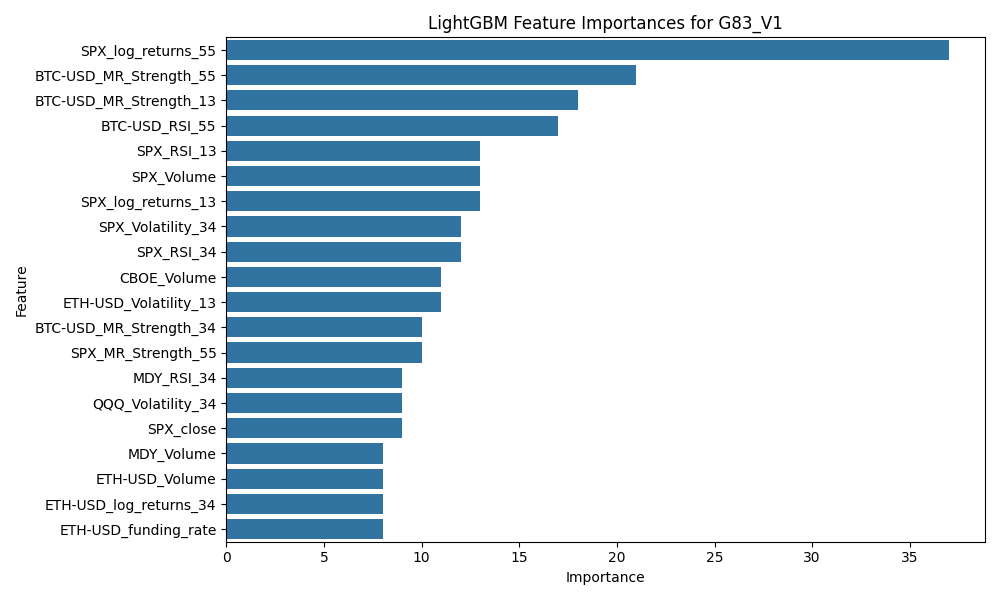

Source data for this figure (header and first rows):
Feature, Importance
SPX_log_returns_55, 37
BTC-USD_MR_Strength_55, 21
BTC-USD_MR_Strength_13, 18
BTC-USD_RSI_55, 17
SPX_RSI_13, 13
SPX_Volume, 13
SPX_log_returns_13, 13
SPX_Volatility_34, 12
SPX_RSI_34, 12
CBOE_Volume, 11
ETH-USD_Volatility_13, 11
BTC-USD_MR_Strength_34, 10
SPX_MR_Strength_55, 10
MDY_RSI_34, 9
QQQ_Volatility_34, 9
SPX_close, 9
MDY_Volume, 8
ETH-USD_Volume, 8
ETH-USD_log_returns_34, 8
ETH-USD_funding_rate, 8
BTC-USD_MACD_13, 8
MDY_MR_Strength_34, 8
ETH-USD_MACD_Diff_13, 7
QQQ_Volatility_13, 7
MDY_Volatility_55, 7
QQQ_Volume, 7
ETH-USD_MR_Strength_55, 7
ETH-USD_RSI_55, 7
BTC-USD_MACD_34, 7
TNX_Volatility_13, 7
VIX_log_returns_13, 7
BTC-USD_log_returns_13, 7
CBOE_MR_Strength_55, 6
MDY_RSI_13, 6
ETH-USD_close, 5
BTC-USD_MACD_Signal_34, 5
BTC-USD_RSI_34, 5
BTC-USD_Volatility_13, 5
VIX_log_returns_55, 5
ETH-USD_RSI_34, 5
QQQ_MR_Strength_55, 5
MDY_RSI_55, 5
SPX_MACD_Diff_13, 5
SPX_MACD_Signal_34, 5
VIX_MACD_Diff_13, 4
SPX_MR_Strength_34, 4
ETH-USD_MACD_Signal_55, 4
BTC-USD_Volatility_34, 4
SPX_RSI_55, 4
SPX_MACD_Diff_34, 4
QQQ_MACD_Signal_55, 4
VIX_RSI_55, 4
CBOE_close, 4
BTC-USD_log_returns_34, 4
SPX_log_returns_34, 4
BTC-USD_RSI_13, 4
SPX_MR_Strength_13, 4
MDY_MR_Strength_55, 4
ETH-USD_MACD_Diff_55, 4
BTC-USD_MACD_Signal_55, 3
... 151 more rows
